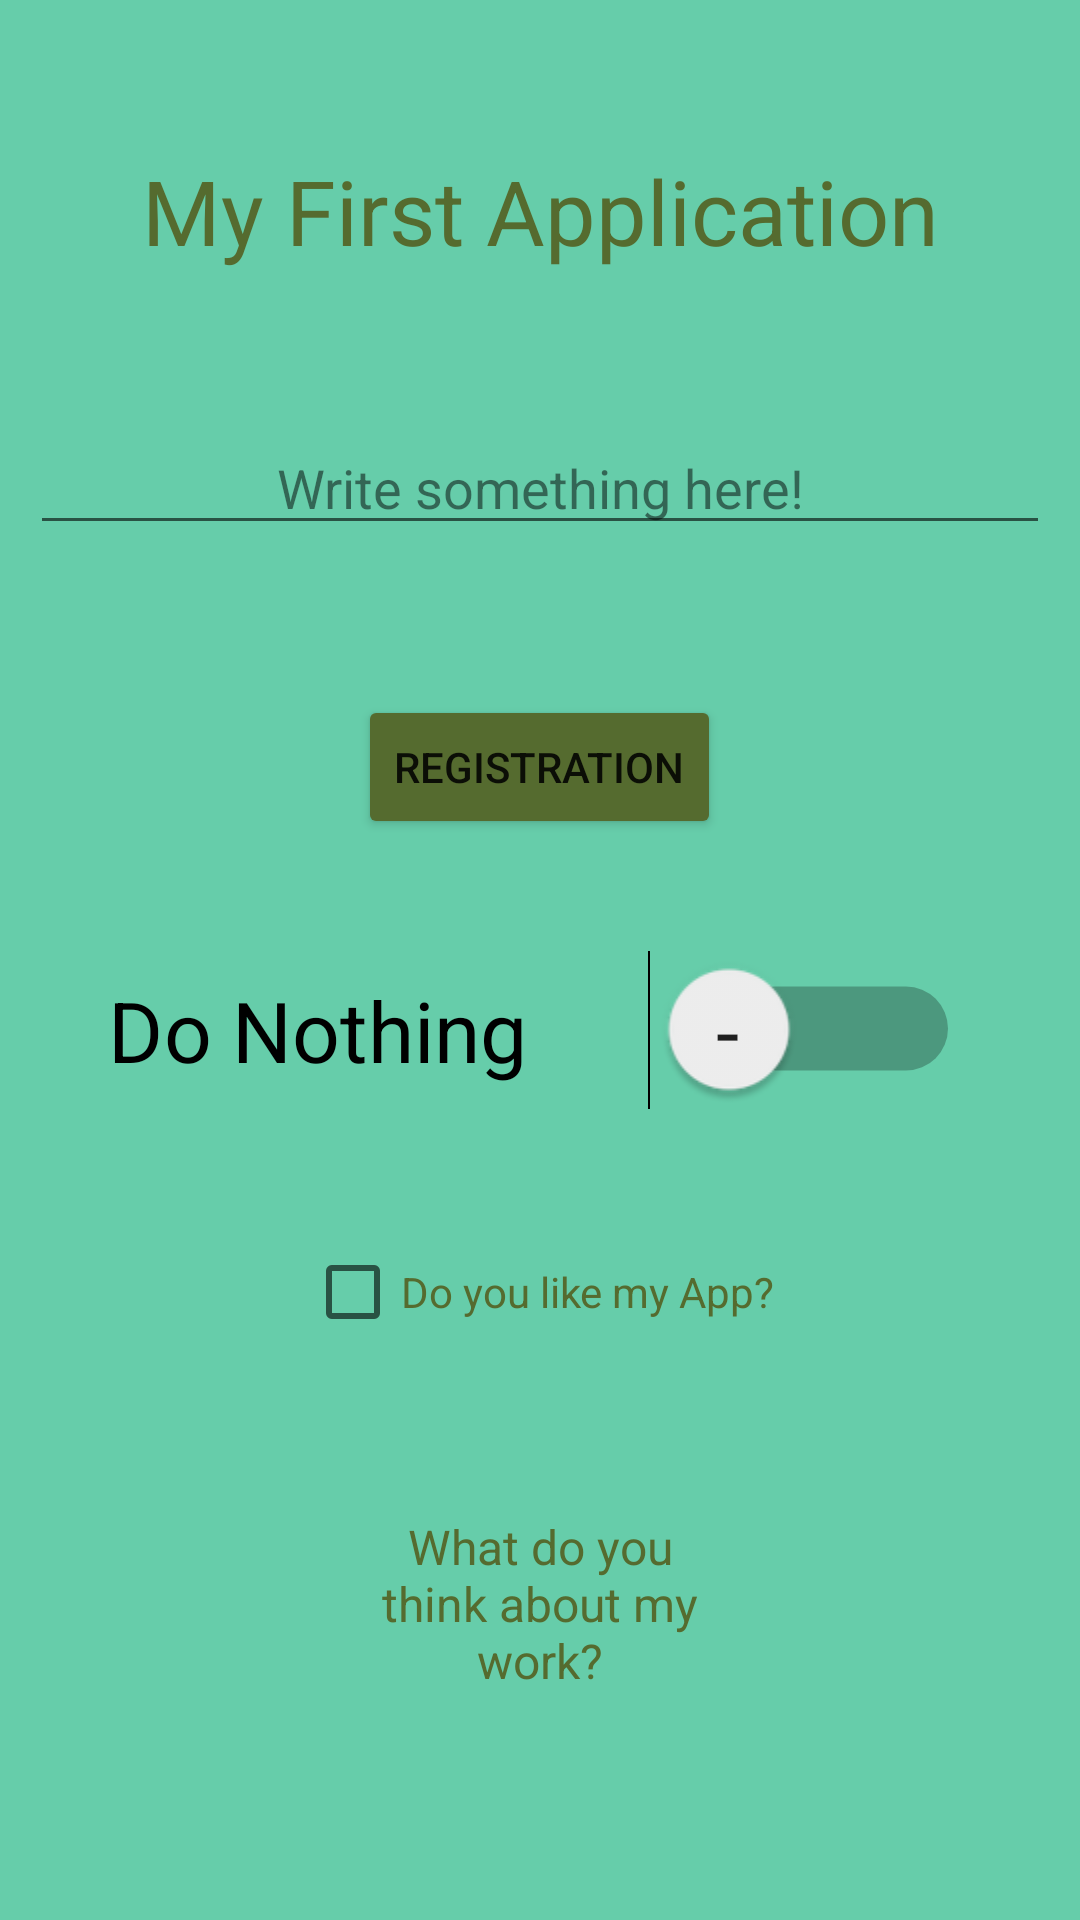

This screen was rendered from an Android layout file. Write that file and the resources it references.
<!-- AndroidManifest.xml: application theme Theme.Android_Lesson_01 -->
<!-- res/layout/activity_main.xml -->
<?xml version="1.0" encoding="utf-8"?>
<LinearLayout xmlns:android="http://schemas.android.com/apk/res/android"
    xmlns:app="http://schemas.android.com/apk/res-auto"
    xmlns:tools="http://schemas.android.com/tools"
    android:layout_width="match_parent"
    android:layout_height="match_parent"
    android:background="#66CDAA"
    android:orientation="vertical"
    tools:context=".MainActivity">


    <TextView
        android:id="@+id/text"
        android:layout_width="match_parent"
        android:layout_height="wrap_content"
        android:layout_marginTop="50dp"
        android:gravity="center"
        android:text="@string/my_first_application"
        android:textColor="#556B2F"
        android:textSize="30sp"
        app:layout_constraintBottom_toBottomOf="parent"
        app:layout_constraintLeft_toLeftOf="parent"
        app:layout_constraintRight_toRightOf="parent"
        app:layout_constraintTop_toTopOf="parent" />

    <EditText
        android:id="@+id/writeText"
        android:layout_width="match_parent"
        android:layout_height="wrap_content"
        android:layout_marginLeft="10dp"
        android:layout_marginTop="50dp"
        android:layout_marginRight="10dp"
        android:layout_marginBottom="50dp"
        android:gravity="center"
        android:text="@string/write_something_here"
        android:textColor="#80000000" />

    <Button
        android:id="@+id/button"
        android:layout_width="wrap_content"
        android:layout_height="wrap_content"
        android:layout_gravity="center"
        android:backgroundTint="#556B2F"
        android:gravity="center"
        android:text="@string/registration" />

    <Switch
        android:id="@+id/switch1"
        android:layout_width="wrap_content"
        android:layout_height="wrap_content"
        android:layout_gravity="center"
        android:layout_marginTop="50dp"
        android:layout_marginBottom="50dp"
        android:scaleX="2"
        android:scaleY="2"
        android:showText="true"
        android:switchPadding="20dp"
        android:text="@string/do_nothing"
        android:textOff="@string/off"
        android:textOn="@string/on"
        tools:ignore="UseSwitchCompatOrMaterialXml" />

    <CheckBox
        android:id="@+id/checkBox"
        android:layout_width="wrap_content"
        android:layout_height="wrap_content"
        android:layout_gravity="center"
        android:text="@string/do_you_like_my_app"
        android:textColor="#556B2F" />

    <TextView
        android:id="@+id/text2"
        android:layout_width="wrap_content"
        android:layout_height="wrap_content"
        android:layout_gravity="center"
        android:layout_marginTop="50dp"
        android:ems="6"
        android:gravity="center"
        android:text="@string/what_do_you_think_about_my_work"
        android:textColor="#556B2F"
        android:textSize="16sp" />

    <ToggleButton
        android:id="@+id/toggleBot"
        android:layout_width="match_parent"
        android:layout_height="wrap_content"
        android:layout_gravity="center"
        android:layout_marginLeft="50dp"
        android:layout_marginTop="50dp"
        android:layout_marginRight="50dp"
        android:layout_marginBottom="50dp"
        android:background="#556B2F"
        android:checked="true"
        android:textOff="@string/whf_man"
        android:textOn="@string/good_work_bro" />
</LinearLayout>
<!-- resources referenced by this layout -->
<resources>
  <string name="do_nothing">Do Nothing</string>
  <string name="do_you_like_my_app">Do you like my App?</string>
  <string name="good_work_bro">Good work, bro!</string>
  <string name="my_first_application">My First Application</string>
  <string name="off">-</string>
  <string name="on">+</string>
  <string name="registration">Registration</string>
  <string name="what_do_you_think_about_my_work">What do you think about my work?</string>
  <string name="whf_man">WHF man???</string>
  <string name="write_something_here">Write something here!</string>
  <style name="Theme.Android_Lesson_01" parent="Theme.MaterialComponents.DayNight.DarkActionBar">
          
          <item name="colorPrimary">@color/my_green</item>
          <item name="colorPrimaryVariant">@color/purple_700</item>
          <item name="colorOnPrimary">@color/white</item>
          
          <item name="colorSecondary">@color/teal_200</item>
          <item name="colorSecondaryVariant">@color/teal_700</item>
          <item name="colorOnSecondary">@color/black</item>
          
          <item name="android:statusBarColor" tools:targetApi="l">?attr/colorPrimaryVariant</item>
          
      </style>
  <color name="my_green">#556B2F</color>
  <color name="purple_700">#FF3700B3</color>
  <color name="white">#FFFFFFFF</color>
  <color name="teal_200">#FF03DAC5</color>
  <color name="teal_700">#FF018786</color>
  <color name="black">#FF000000</color>
</resources>
